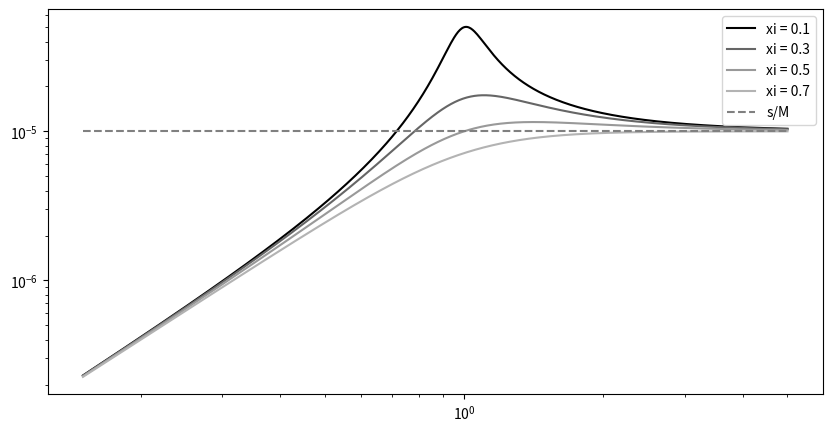

This figure's Python source:
import numpy as np
import matplotlib.pyplot as plt

# Parametri dati
s = 1e-3  # Costante s
M = 100 # Massa M
omega_n = 1000  # Pulsazione naturale omega_n
epsilon_val = [0.1, 0.3, 0.5, 0.7]  # Valore di epsilon

# Definisci l'intervallo di pulsazioni da plotare
interval = np.linspace(1.5e2/omega_n, 0.5e4/omega_n, 1000)

plt.style.use('grayscale')
plt.figure(figsize=(10, 5))

for epsilon in epsilon_val:
    # Calcola la funzione
    modulo = (s / M) * (interval)**2 / np.sqrt((1 - (interval)**2)**2 + (2 * epsilon * (interval))**2)
    # Plot
    plt.plot(interval, modulo, label=fr'xi = {epsilon}')

plt.hlines(s/M,1.5e2/omega_n, 0.5e4/omega_n, label=r's/M',color='gray', linestyle='--')
plt.xscale('log')
plt.yscale('log')
plt.legend()
plt.savefig('sbilanciamento_statico.png',dpi=300)
plt.show()
